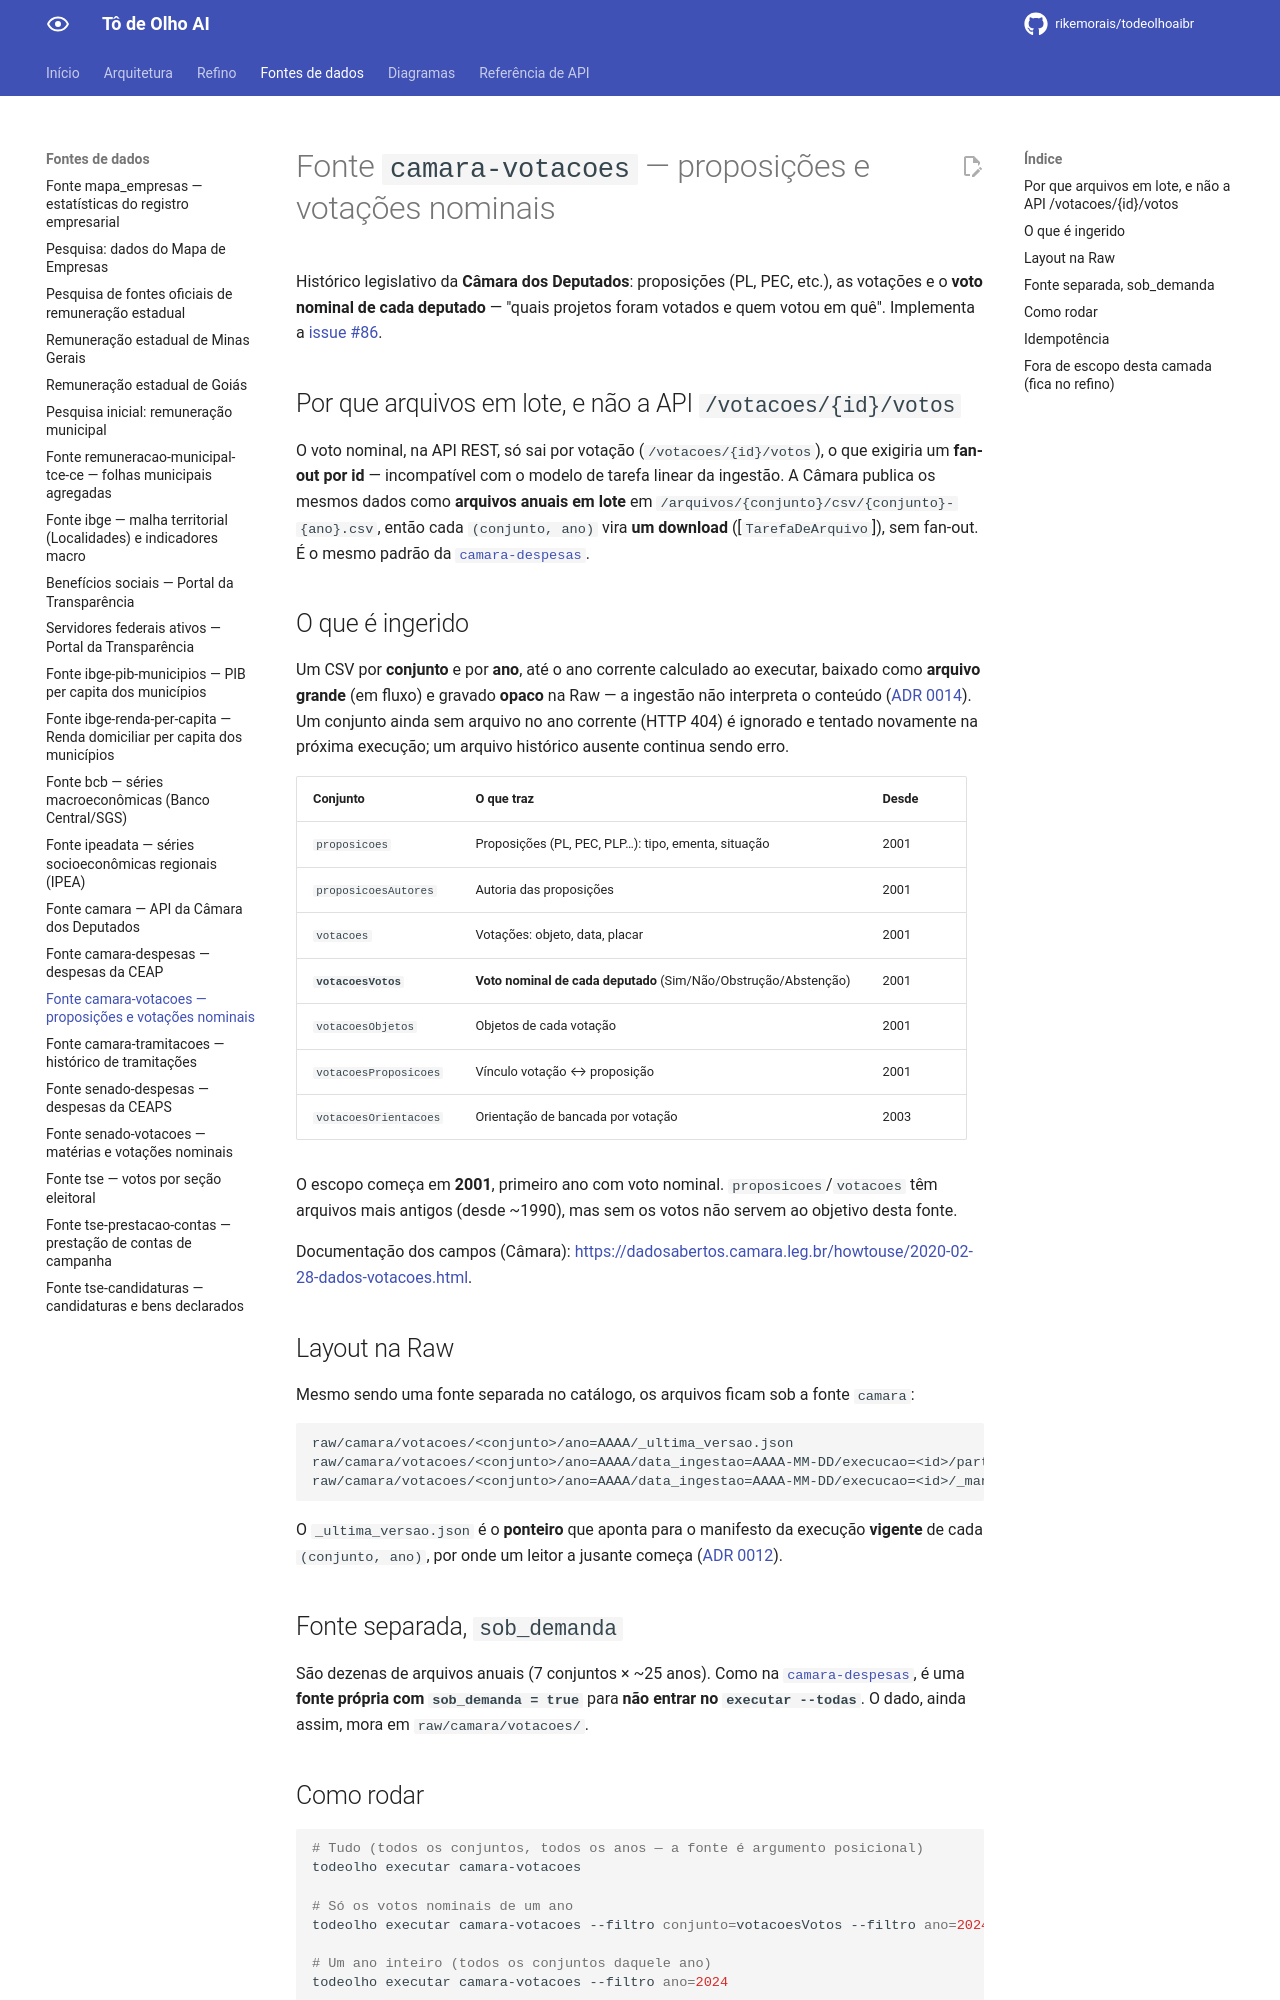

repository: rikemorais/todeolhoaibr · page: 0.126/fontes/camara-votacoes/index.html · generator: mkdocs

# Fonte `camara-votacoes` — proposições e votações nominais

Histórico legislativo da **Câmara dos Deputados**: proposições (PL, PEC, etc.), as votações e o **voto nominal de cada deputado** — "quais projetos foram votados e quem votou em quê". Implementa a [issue #86](https://github.com/rikemorais/todeolhoaibr/issues/86).

## Por que arquivos em lote, e não a API `/votacoes/{id}/votos`

O voto nominal, na API REST, só sai por votação (`/votacoes/{id}/votos`), o que exigiria um **fan-out por id** — incompatível com o modelo de tarefa linear da ingestão. A Câmara publica os mesmos dados como **arquivos anuais em lote** em `/arquivos/{conjunto}/csv/{conjunto}-{ano}.csv`, então cada `(conjunto, ano)` vira **um download** ([`TarefaDeArquivo`]), sem fan-out. É o mesmo padrão da [`camara-despesas`](camara-despesas.md).

## O que é ingerido

Um CSV por **conjunto** e por **ano**, até o ano corrente calculado ao executar, baixado como **arquivo grande** (em fluxo) e gravado **opaco** na Raw — a ingestão não interpreta o conteúdo ([ADR 0014](../adr/0014-raw-opaca-e-refino-em-estagio-separado.md)). Um conjunto ainda sem arquivo no ano corrente (HTTP 404) é ignorado e tentado novamente na próxima execução; um arquivo histórico ausente continua sendo erro.

| Conjunto | O que traz | Desde |
| --- | --- | --- |
| `proposicoes` | Proposições (PL, PEC, PLP…): tipo, ementa, situação | 2001 |
| `proposicoesAutores` | Autoria das proposições | 2001 |
| `votacoes` | Votações: objeto, data, placar | 2001 |
| **`votacoesVotos`** | **Voto nominal de cada deputado** (Sim/Não/Obstrução/Abstenção) | 2001 |
| `votacoesObjetos` | Objetos de cada votação | 2001 |
| `votacoesProposicoes` | Vínculo votação ↔ proposição | 2001 |
| `votacoesOrientacoes` | Orientação de bancada por votação | 2003 |

O escopo começa em **2001**, primeiro ano com voto nominal. `proposicoes`/`votacoes` têm arquivos mais antigos (desde ~1990), mas sem os votos não servem ao objetivo desta fonte.

Documentação dos campos (Câmara): <https://dadosabertos.camara.leg.br/howtouse/2020-02-28-dados-votacoes.html>.

## Layout na Raw

Mesmo sendo uma fonte separada no catálogo, os arquivos ficam sob a fonte `camara`:

```text
raw/camara/votacoes/<conjunto>/ano=AAAA/_ultima_versao.json                                    # ponteiro do vigente
raw/camara/votacoes/<conjunto>/ano=AAAA/data_ingestao=AAAA-MM-DD/execucao=<id>/parte-00001.csv
raw/camara/votacoes/<conjunto>/ano=AAAA/data_ingestao=AAAA-MM-DD/execucao=<id>/_manifesto.json
```

O `_ultima_versao.json` é o **ponteiro** que aponta para o manifesto da execução **vigente** de cada `(conjunto, ano)`, por onde um leitor a jusante começa ([ADR 0012](../adr/0012-pre-checagem-idempotente.md)).

## Fonte separada, `sob_demanda`

São dezenas de arquivos anuais (7 conjuntos × ~25 anos). Como na [`camara-despesas`](camara-despesas.md), é uma **fonte própria com `sob_demanda = true`** para **não entrar no `executar --todas`**. O dado, ainda assim, mora em `raw/camara/votacoes/`.
